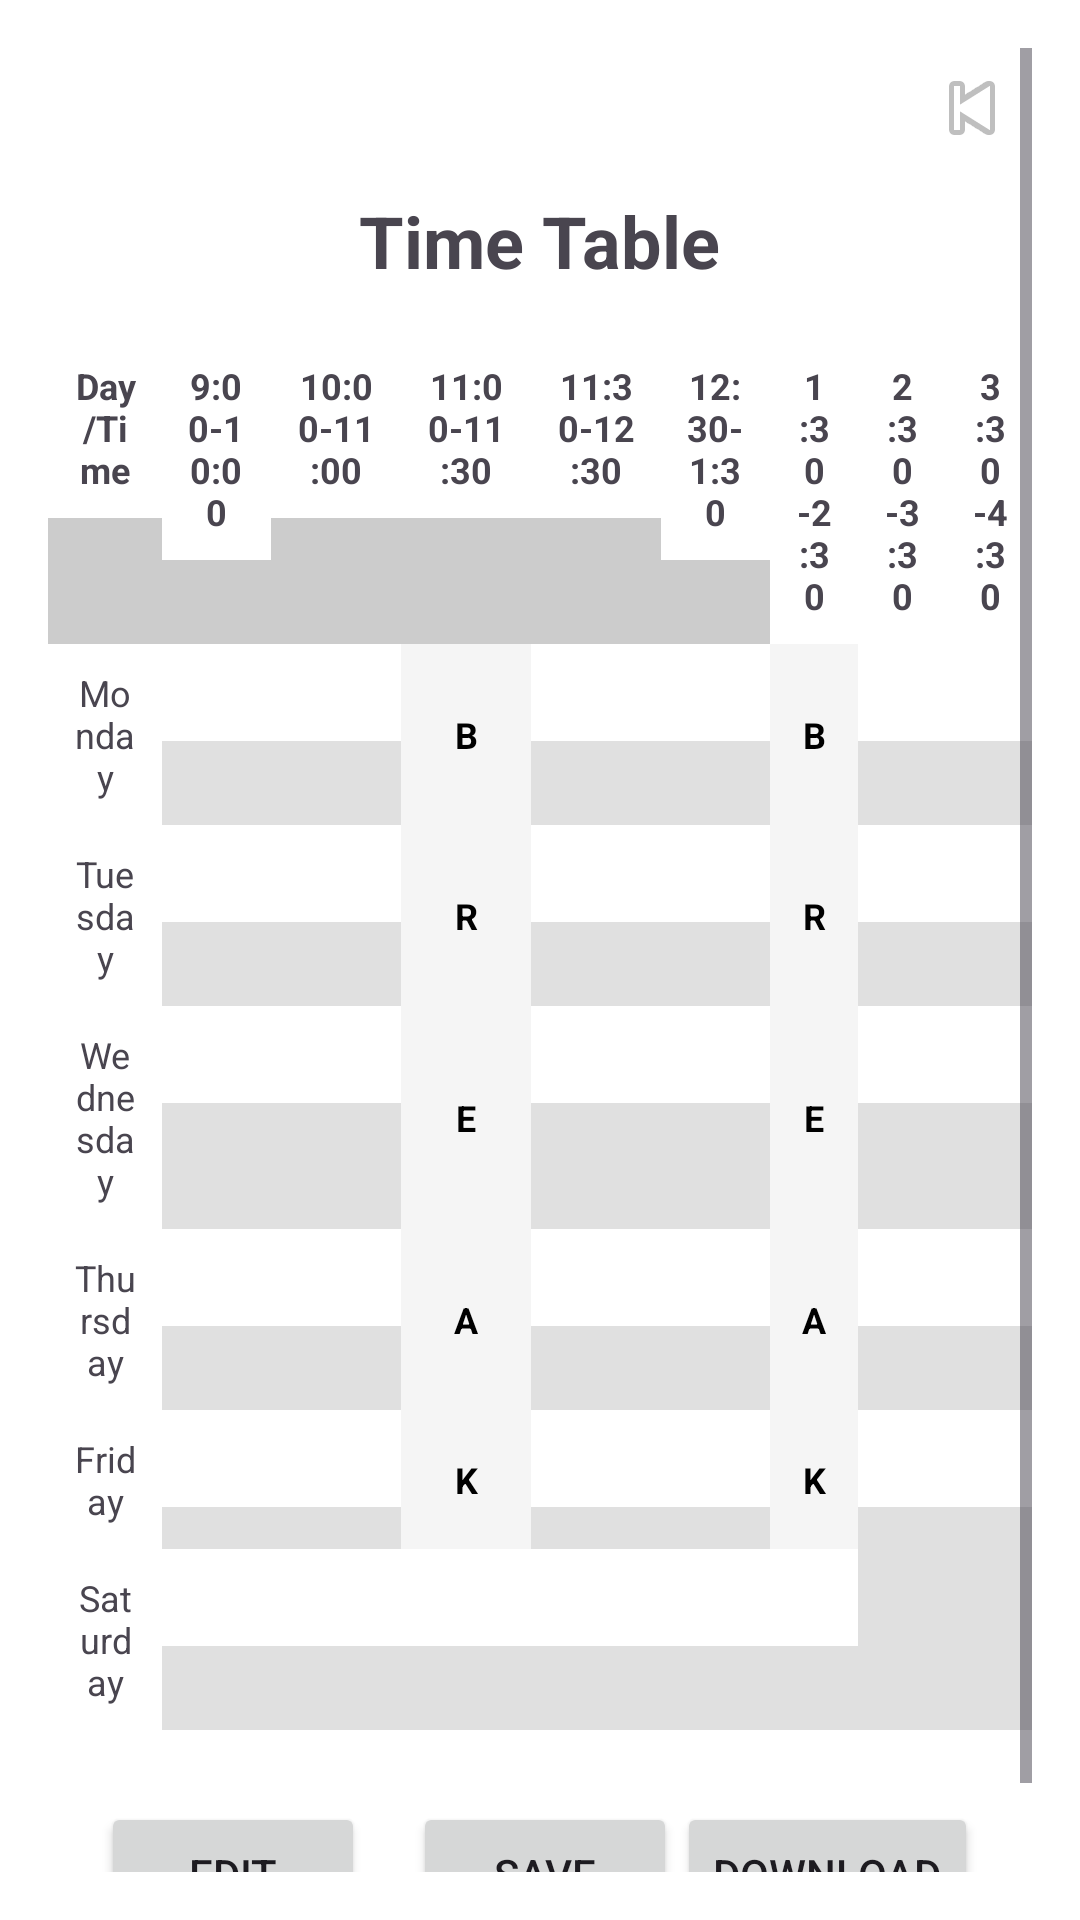

Write the Android layout XML for this screen, with the resource values it uses.
<!-- AndroidManifest.xml: application theme Theme.WorkDiary -->
<!-- res/layout/activity_timetable.xml -->
<?xml version="1.0" encoding="utf-8"?>
<ScrollView xmlns:android="http://schemas.android.com/apk/res/android"
    android:layout_width="match_parent"
    android:layout_height="match_parent"
    android:padding="16dp"
    android:background="@android:color/white">

    <LinearLayout
        android:orientation="vertical"
        android:layout_width="match_parent"
        android:layout_height="wrap_content"
        android:gravity="center_horizontal">

        
        <ImageButton
            android:id="@+id/backButton"
            android:layout_width="40dp"
            android:layout_height="40dp"
            android:layout_gravity="end"
            android:background="?attr/selectableItemBackgroundBorderless"
            android:src="@android:drawable/ic_media_previous"
            android:contentDescription="Back"
            android:padding="8dp" />

        
        <TextView
            android:layout_width="wrap_content"
            android:layout_height="wrap_content"
            android:text="Time Table"
            android:textSize="24sp"
            android:textStyle="bold"
            android:layout_marginTop="8dp"
            android:layout_marginBottom="16dp" />

        
        <TableLayout
            android:id="@+id/tableLayout"
            android:layout_width="match_parent"
            android:layout_height="wrap_content"
            android:stretchColumns="*"
            android:shrinkColumns="*"
            android:background="#e0e0e0"
            android:layout_marginBottom="24dp">

            
            <TableRow android:background="#CCCCCC">
                <TextView style="@style/TimetableCellBold" android:text="Day/Time" />
                <TextView style="@style/TimetableCellBold" android:text="9:00-10:00" />
                <TextView style="@style/TimetableCellBold" android:text="10:00-11:00" />
                <TextView style="@style/TimetableCellBold" android:text="11:00-11:30" />
                <TextView style="@style/TimetableCellBold" android:text="11:30-12:30" />
                <TextView style="@style/TimetableCellBold" android:text="12:30-1:30" />
                <TextView style="@style/TimetableCellBold" android:text="1:30-2:30" />
                <TextView style="@style/TimetableCellBold" android:text="2:30-3:30" />
                <TextView style="@style/TimetableCellBold" android:text="3:30-4:30" />
            </TableRow>

            
            <TableRow>
                <TextView style="@style/TimetableCell" android:text="Monday" />
                <EditText style="@style/TimetableCell" />
                <EditText style="@style/TimetableCell" />
                <TextView
                    style="@style/TimetableCellMerged"
                    android:text="B"
                    android:gravity="center"
                    android:layout_span="1"
                    android:layout_height="match_parent"
                    android:layout_rowSpan="6" />
                <EditText style="@style/TimetableCell" />
                <EditText style="@style/TimetableCell" />
                <TextView
                    style="@style/TimetableCellMerged"
                    android:text="B"
                    android:gravity="center"
                    android:layout_span="1"
                    android:layout_height="match_parent"
                    android:layout_rowSpan="6" />
                <EditText style="@style/TimetableCell" />
                <EditText style="@style/TimetableCell" />
            </TableRow>

            
            <TableRow>
                <TextView style="@style/TimetableCell" android:text="Tuesday" />
                <EditText style="@style/TimetableCell" />
                <EditText style="@style/TimetableCell" />
                <TextView
                    style="@style/TimetableCellMerged"
                    android:text="R"
                    android:gravity="center"
                    android:layout_span="1"
                    android:layout_height="match_parent"
                    android:layout_rowSpan="6" />
                
                <EditText style="@style/TimetableCell" />
                <EditText style="@style/TimetableCell" />
                <TextView
                    style="@style/TimetableCellMerged"
                    android:text="R"
                    android:gravity="center"
                    android:layout_span="1"
                    android:layout_height="match_parent"
                    android:layout_rowSpan="6" />
                <EditText style="@style/TimetableCell" />
                <EditText style="@style/TimetableCell" />
            </TableRow>

            <TableRow>
                <TextView style="@style/TimetableCell" android:text="Wednesday" />
                <EditText style="@style/TimetableCell" />
                <EditText style="@style/TimetableCell" />
                <TextView
                    style="@style/TimetableCellMerged"
                    android:text="E"
                    android:gravity="center"
                    android:layout_span="1"
                    android:layout_height="match_parent"
                    android:layout_rowSpan="6" />
                <EditText style="@style/TimetableCell" />
                <EditText style="@style/TimetableCell" />
                <TextView
                    style="@style/TimetableCellMerged"
                    android:text="E"
                    android:gravity="center"
                    android:layout_span="1"
                    android:layout_height="match_parent"
                    android:layout_rowSpan="6" />
                <EditText style="@style/TimetableCell" />
                <EditText style="@style/TimetableCell" />
            </TableRow>

            <TableRow>
                <TextView style="@style/TimetableCell" android:text="Thursday" />
                <EditText style="@style/TimetableCell" />
                <EditText style="@style/TimetableCell" />
                <TextView
                    style="@style/TimetableCellMerged"
                    android:text="A"
                    android:gravity="center"
                    android:layout_span="1"
                    android:layout_height="match_parent"
                    android:layout_rowSpan="6" />
                <EditText style="@style/TimetableCell" />
                <EditText style="@style/TimetableCell" />
                <TextView
                    style="@style/TimetableCellMerged"
                    android:text="A"
                    android:gravity="center"
                    android:layout_span="1"
                    android:layout_height="match_parent"
                    android:layout_rowSpan="6" />
                <EditText style="@style/TimetableCell" />
                <EditText style="@style/TimetableCell" />
            </TableRow>

            <TableRow>
                <TextView style="@style/TimetableCell" android:text="Friday" />
                <EditText style="@style/TimetableCell" />
                <EditText style="@style/TimetableCell" />
                <TextView
                    style="@style/TimetableCellMerged"
                    android:text="K"
                    android:gravity="center"
                    android:layout_span="1"
                    android:layout_height="match_parent"
                    android:layout_rowSpan="6" />
                <EditText style="@style/TimetableCell" />
                <EditText style="@style/TimetableCell" />
                <TextView
                    style="@style/TimetableCellMerged"
                    android:text="K"
                    android:gravity="center"
                    android:layout_span="1"
                    android:layout_height="match_parent"
                    android:layout_rowSpan="6" />
                <EditText style="@style/TimetableCell" />
                <EditText style="@style/TimetableCell" />
            </TableRow>

            <TableRow>
                <TextView style="@style/TimetableCell" android:text="Saturday" />
                <EditText style="@style/TimetableCell" />
                <EditText style="@style/TimetableCell" />

                <EditText style="@style/TimetableCell" />
                <EditText style="@style/TimetableCell" />

                <EditText style="@style/TimetableCell" />
                <EditText style="@style/TimetableCell" />
            </TableRow>
        </TableLayout>

        
        <LinearLayout
            android:orientation="horizontal"
            android:layout_width="wrap_content"
            android:layout_height="wrap_content"
            android:gravity="center"
            android:layout_marginBottom="24dp">

            <Button
                android:id="@+id/editButton"
                android:layout_width="wrap_content"
                android:layout_height="wrap_content"
                android:text="Edit"
                android:layout_marginEnd="16dp" />

            <Button
                android:id="@+id/saveButton"
                android:layout_width="wrap_content"
                android:layout_height="wrap_content"
                android:text="Save" />

            <Button
                android:id="@+id/downloadButton"
                android:layout_width="wrap_content"
                android:layout_height="wrap_content"
                android:text="Download"/>

        </LinearLayout>
    </LinearLayout>
</ScrollView>
<!-- resources referenced by this layout -->
<resources>
  <style name="TimetableCell">
          <item name="android:layout_width">wrap_content</item>
          <item name="android:layout_height">wrap_content</item>
          <item name="android:padding">8dp</item>
          <item name="android:background">#FFFFFF</item>
          <item name="android:textSize">12sp</item>
          <item name="android:gravity">center</item>
      </style>
  <style name="TimetableCellBold" parent="TimetableCell">
          <item name="android:textStyle">bold</item>
      </style>
  <style name="TimetableCellMerged" parent="TimetableCell">
          <item name="android:background">#F5F5F5</item>
          <item name="android:textColor">#000000</item>
          <item name="android:textStyle">bold</item>
      </style>
  <style name="Theme.WorkDiary" parent="Base.Theme.WorkDiary" />
  <style name="Base.Theme.WorkDiary" parent="Theme.Material3.DayNight.NoActionBar">
          
          
      </style>
</resources>
